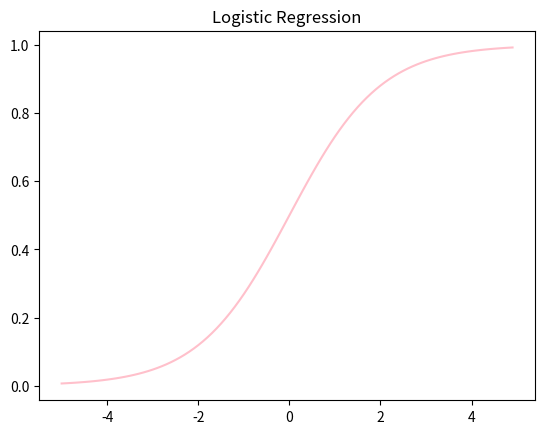

Write the Python code that produced this figure.
import numpy as np
import matplotlib.pyplot as plt
def sigmoid(z):
    return 1/(1+np.exp(-z))
plt.plot(np.arange(-5,5,0.1),sigmoid(np.arange(-5,5,0.1)),color='pink')
plt.title("Logistic Regression")
plt.show()
